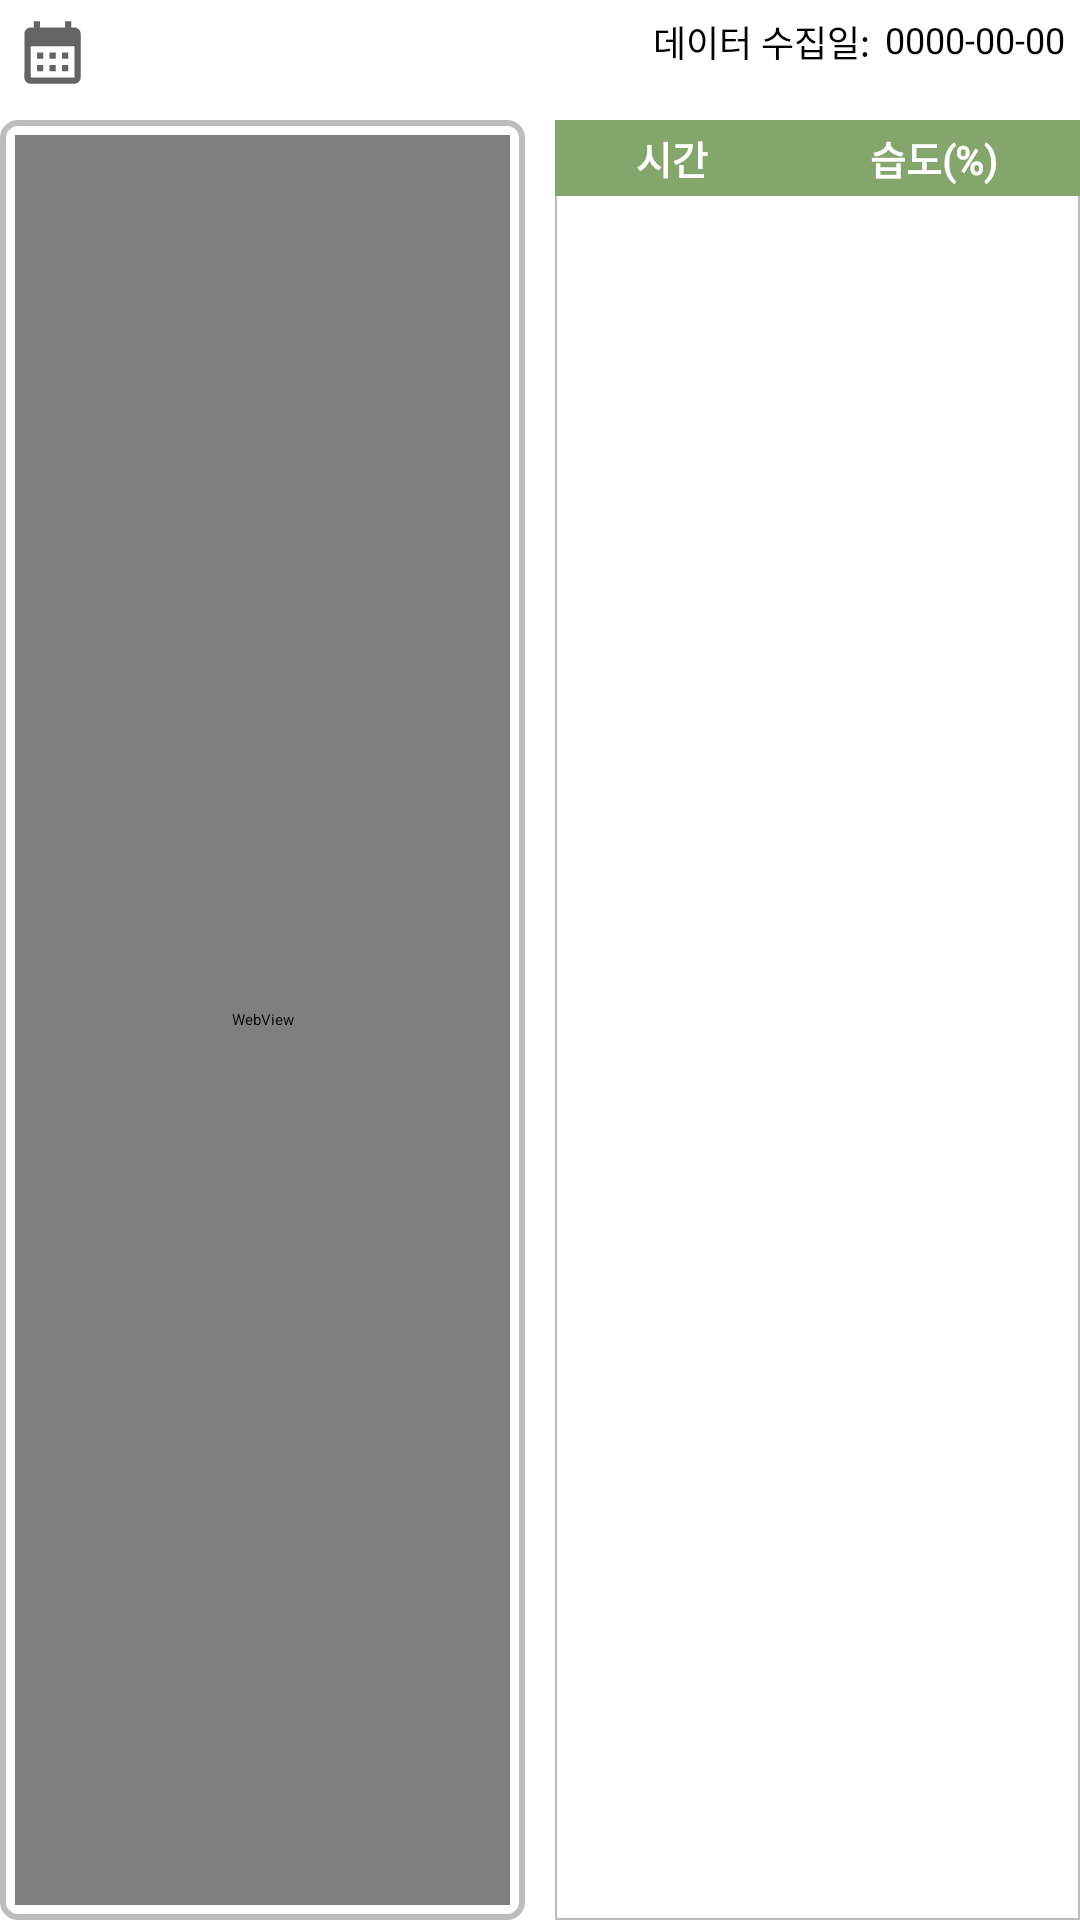

Android layout source for this screen:
<!-- AndroidManifest.xml: application theme Theme.Plant_IOT_Tablet2 -->
<!-- res/layout/fragment_main_work_data_humi.xml -->
<?xml version="1.0" encoding="utf-8"?>
<RelativeLayout xmlns:android="http://schemas.android.com/apk/res/android"
    xmlns:tools="http://schemas.android.com/tools"
    android:layout_width="match_parent"
    android:layout_height="match_parent"
    tools:context=".MainActivity_Work_Data_Humi">

    <RelativeLayout
        android:id="@+id/functionLayout"
        android:layout_width="match_parent"
        android:layout_height="wrap_content"
        android:layout_margin="@dimen/size_5dp">

        <ImageView
            android:id="@+id/button_calendar"
            android:layout_width="@dimen/size_25dp"
            android:layout_height="@dimen/size_25dp"
            android:src="@drawable/main_work_data_calendar_icon" />

        <ImageView
            android:id="@+id/button_last"
            android:layout_width="@dimen/size_25dp"
            android:layout_height="@dimen/size_25dp"
            android:layout_marginLeft="@dimen/size_5dp"
            android:layout_toRightOf="@+id/button_calendar"
            android:src="@drawable/main_work_data_last_icon" />

        <TextView
            android:layout_width="wrap_content"
            android:layout_height="wrap_content"
            android:layout_marginRight="@dimen/size_5dp"
            android:layout_toLeftOf="@+id/date"
            android:fontFamily="@font/main_font"
            android:text="데이터 수집일:"
            android:textColor="#000000"
            android:textSize="@dimen/size_12dp" />

        <TextView
            android:id="@+id/date"
            android:layout_width="wrap_content"
            android:layout_height="wrap_content"
            android:layout_alignParentEnd="true"
            android:fontFamily="@font/main_font"
            android:text="0000-00-00"
            android:textColor="#000000"
            android:textSize="@dimen/size_12dp" />

    </RelativeLayout>

    <LinearLayout
        android:layout_width="match_parent"
        android:layout_height="match_parent"
        android:layout_below="@+id/functionLayout"
        android:orientation="horizontal">

        
        <LinearLayout
            android:layout_width="match_parent"
            android:layout_height="match_parent"
            android:layout_marginTop="@dimen/size_5dp"
            android:layout_marginRight="@dimen/size_5dp"
            android:layout_weight="1"
            android:background="@drawable/main_work_data_webview_layout">

            <WebView
                android:id="@+id/graph"
                android:layout_width="match_parent"
                android:layout_height="match_parent"
                android:layout_margin="@dimen/size_5dp" />
        </LinearLayout>

        
        <ScrollView
            android:layout_width="match_parent"
            android:layout_height="match_parent"
            android:layout_marginLeft="@dimen/size_5dp"
            android:layout_marginTop="@dimen/size_5dp"
            android:layout_weight="1"
            android:background="@drawable/main_work_data_table_layout">

            <TableLayout
                android:id="@+id/table"
                android:layout_width="match_parent"
                android:layout_height="wrap_content"
                android:orientation="horizontal"
                android:stretchColumns="*">

                <TableRow
                    android:layout_width="wrap_content"
                    android:layout_height="wrap_content"
                    android:layout_weight="1"
                    android:background="#84A56C"
                    android:gravity="center">

                    <TextView
                        android:layout_width="wrap_content"
                        android:layout_height="wrap_content"
                        android:layout_gravity="center"
                        android:fontFamily="@font/main_font"
                        android:padding="@dimen/size_3dp"
                        android:text="시간"
                        android:textColor="#ffffff"
                        android:textSize="@dimen/size_13dp"
                        android:textStyle="bold" />

                    <TextView
                        android:layout_width="wrap_content"
                        android:layout_height="wrap_content"
                        android:layout_gravity="center"
                        android:fontFamily="@font/main_font"
                        android:padding="@dimen/size_3dp"
                        android:text="습도(%)"
                        android:textColor="#ffffff"
                        android:textSize="@dimen/size_13dp"
                        android:textStyle="bold" />
                </TableRow>
            </TableLayout>

        </ScrollView>
    </LinearLayout>

</RelativeLayout>
<!-- resources referenced by this layout -->
<resources>
  <dimen name="size_12dp">18px</dimen>
  <dimen name="size_13dp">19.5px</dimen>
  <dimen name="size_25dp">37.5px</dimen>
  <dimen name="size_3dp">4.5px</dimen>
  <dimen name="size_5dp">7.5px</dimen>
  <!-- drawable main_work_data_calendar_icon (drawable-v24) -->
  <vector android:height="24dp" android:tint="#646464"
      android:viewportHeight="24" android:viewportWidth="24"
      android:width="24dp" xmlns:android="http://schemas.android.com/apk/res/android">
      <path android:fillColor="@android:color/white" android:pathData="M19,4h-1V2h-2v2H8V2H6v2H5C3.89,4 3.01,4.9 3.01,6L3,20c0,1.1 0.89,2 2,2h14c1.1,0 2,-0.9 2,-2V6C21,4.9 20.1,4 19,4zM19,20H5V10h14V20zM9,14H7v-2h2V14zM13,14h-2v-2h2V14zM17,14h-2v-2h2V14zM9,18H7v-2h2V18zM13,18h-2v-2h2V18zM17,18h-2v-2h2V18z"/>
  </vector>
  <!-- drawable main_work_data_table_layout (drawable-v24) -->
  <?xml version="1.0" encoding="utf-8"?>
  <shape xmlns:android="http://schemas.android.com/apk/res/android"
      android:shape="rectangle">
      <stroke
          android:color="#BDBDBD"
          android:width="0.5dp"/>
      <solid
          android:color="#FFFFFF"/>
      <size
          android:width="20dp"
          android:height="20dp" />
  </shape>
  <!-- drawable main_work_data_webview_layout (drawable-v24) -->
  <?xml version="1.0" encoding="utf-8"?>
  <shape xmlns:android="http://schemas.android.com/apk/res/android"
      android:shape="rectangle">
      <stroke
          android:color="#BDBDBD"
          android:width="2dp"/>
      <solid
          android:color="#FFFFFF"/>
      <size
          android:width="20dp"
          android:height="20dp" />
      <corners android:radius="5dp" />
  </shape>
  <style name="Theme.Plant_IOT_Tablet2" parent="Theme.MaterialComponents.DayNight.DarkActionBar">
          
          <item name="colorPrimary">#84A56C</item>
          <item name="colorPrimaryVariant">#84A56C</item>
          <item name="colorOnPrimary">#84A56C</item>
          
          <item name="colorSecondary">#6A9562</item>
          <item name="colorSecondaryVariant">#84A56C</item>
          <item name="colorOnSecondary">#84A56C</item>
          
          <item name="android:statusBarColor">?attr/colorPrimaryVariant</item>
          
          <item name="windowNoTitle">true</item>
          <item name="android:windowLightStatusBar" tools:targetApi="m">true</item>
      </style>
</resources>
